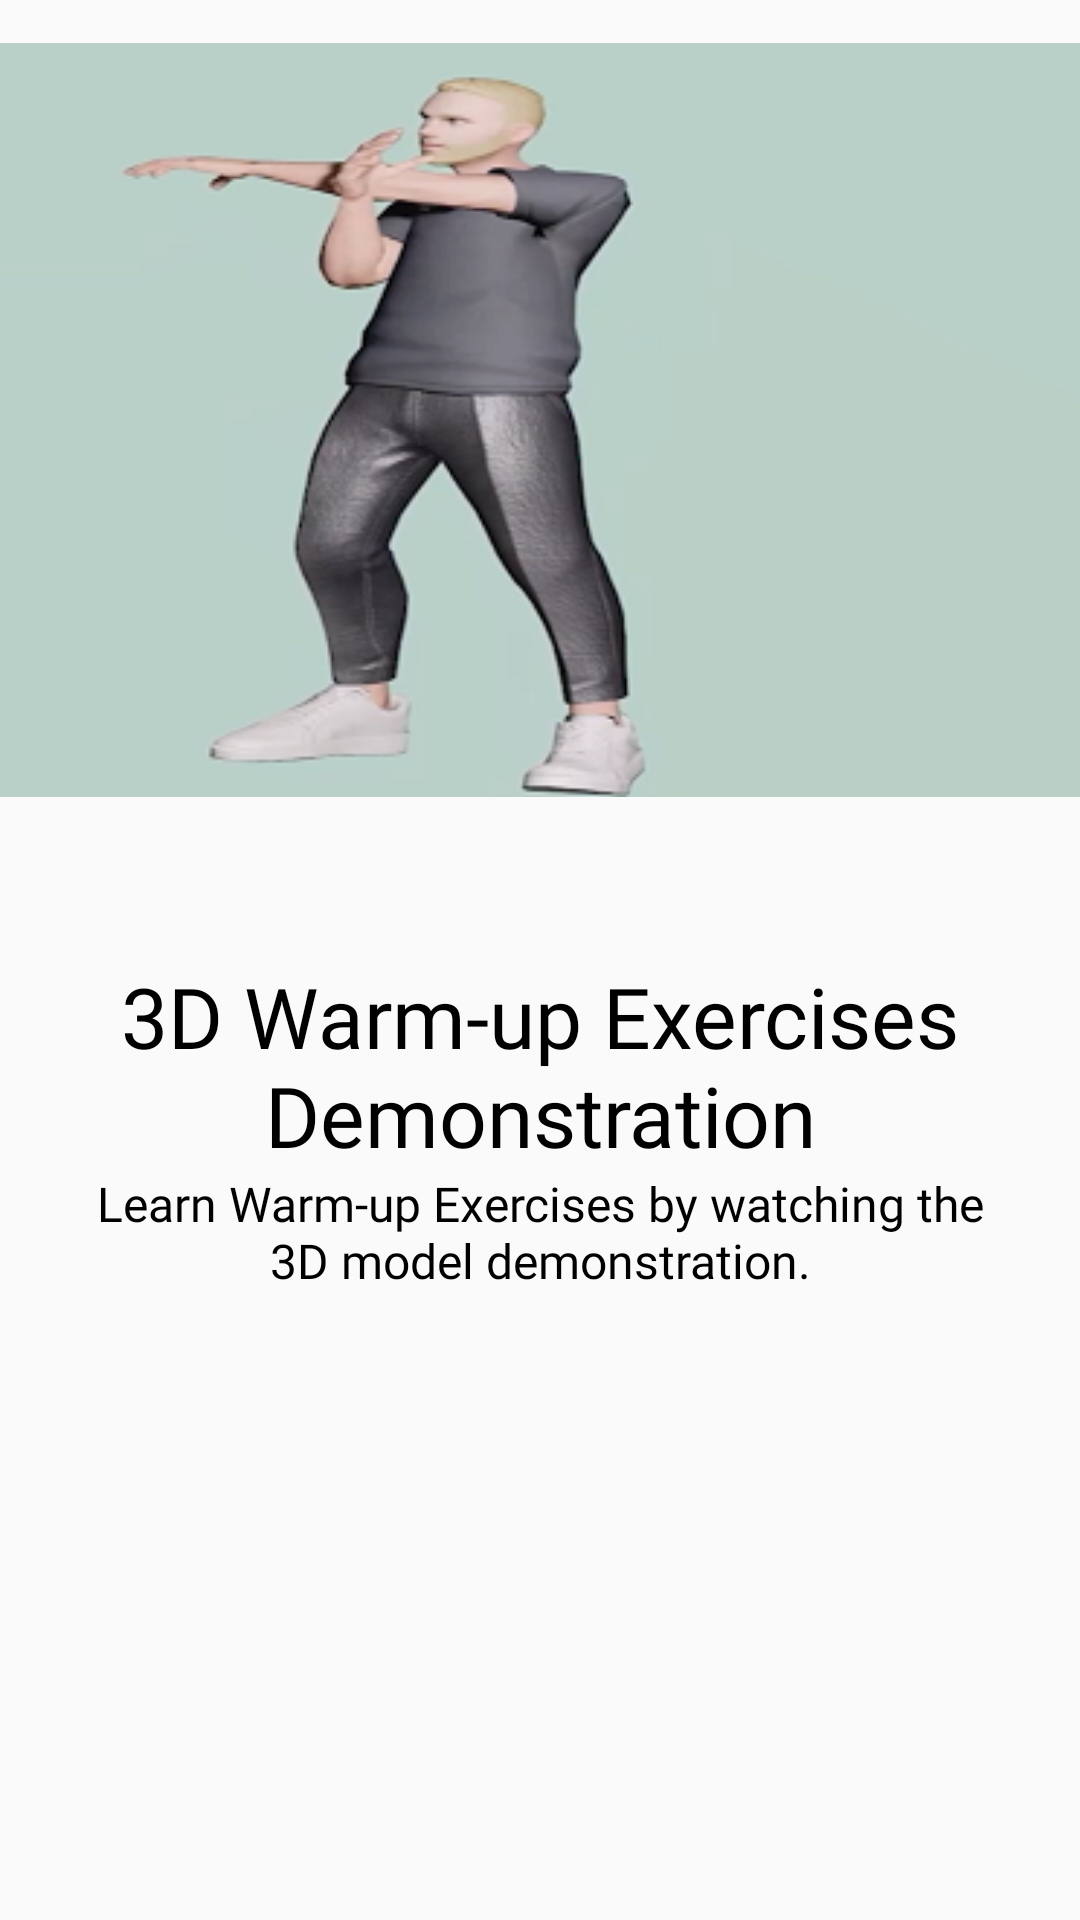

This screen was rendered from an Android layout file. Write that file and the resources it references.
<!-- AndroidManifest.xml: application theme Theme.Appcompat.Light.NoActionBar.FullScreen -->
<!-- res/layout/slider_layout.xml -->
<?xml version="1.0" encoding="utf-8"?>
<LinearLayout xmlns:android="http://schemas.android.com/apk/res/android"
    android:layout_width="match_parent"
    android:layout_height="match_parent"
    android:orientation="vertical">

    <ImageView
        android:id="@+id/titleImage"
        android:layout_width="match_parent"
        android:layout_height="wrap_content"
        android:layout_marginTop="10dp"
        android:src="@drawable/image1"/>

    <TextView
        android:id="@+id/texttitle"
        android:layout_width="match_parent"
        android:layout_height="wrap_content"
        android:layout_marginTop="50dp"
        android:fontFamily="@font/poppins_bold"
        android:text="@string/heading_one"
        android:textAlignment="center"
        android:textColor="@color/black"
        android:textSize="28dp" />

    <TextView
        android:id="@+id/textdescription"
        android:layout_width="match_parent"
        android:layout_height="wrap_content"
        android:layout_marginHorizontal="30dp"
        android:fontFamily="@font/poppins"
        android:text="@string/desc_one"
        android:textAlignment="center"
        android:textColor="@color/black"
        android:textSize="16dp" />


</LinearLayout>
<!-- resources referenced by this layout -->
<resources>
  <color name="black">#FF000000</color>
  <!-- drawable image1: png bitmap (drawable-mdpi, 56716 bytes) -->
  <string name="desc_one">Learn Warm-up Exercises by watching the 3D model demonstration.</string>
  <string name="heading_one">3D Warm-up Exercises Demonstration</string>
  <style name="Theme.Appcompat.Light.NoActionBar.FullScreen" parent="@style/Theme.AppCompat.Light.NoActionBar">
          <item name="android:windowNoTitle">true</item>
          <item name="android:windowActionBar">false</item>
          <item name="android:windowFullscreen">true</item>
          <item name="android:windowContentOverlay">@null</item>
      </style>
</resources>
